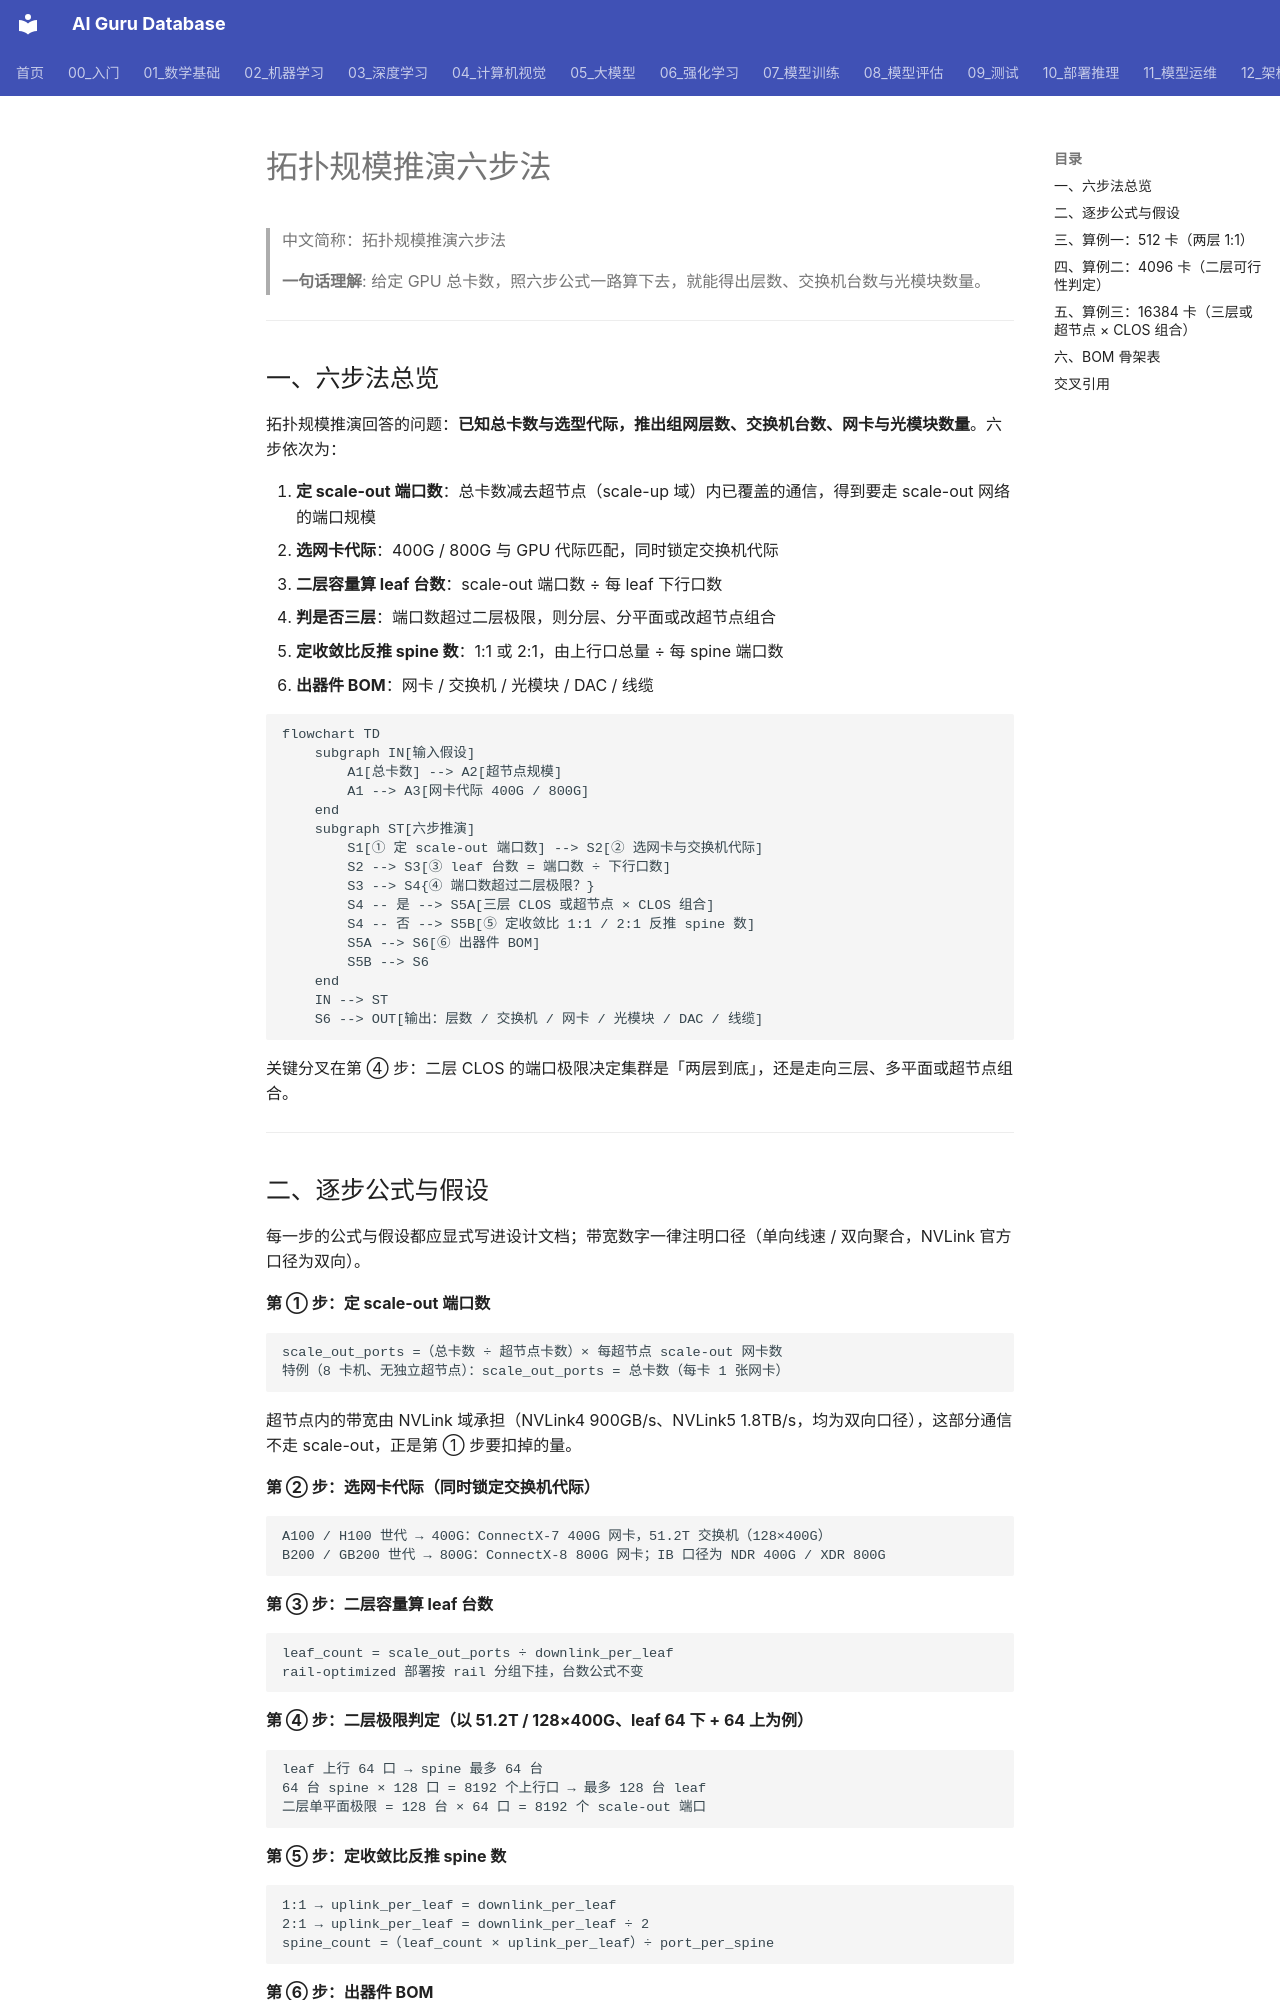

repository: ai-guru-global/ai-guru-database · page: 12_架构基建/08_网络/07_GPU_高网设计/08_容量成本/01_Topology_Sizing_Walkthrough/index.html · generator: mkdocs

---
title: "拓扑规模推演六步法"
category: 12-architecture-infrastructure
subcategory: networking
tags: ["gpu-network", "topology-sizing", "clos-bom"]
summary: "从总卡数到器件 BOM 的六步推演方法，附 512 / 4096 / 16384 卡三个算例与 BOM 骨架表。"
created: 2026-10-27
updated: 2026-10-27
tier: supporting
aliases: ["拓扑规模推演", "拓扑算例六步法", "Topology Sizing Walkthrough"]
sources: []
name_zh: "拓扑规模推演六步法"
---

# 拓扑规模推演六步法

> 中文简称：拓扑规模推演六步法

> **一句话理解**: 给定 GPU 总卡数，照六步公式一路算下去，就能得出层数、交换机台数与光模块数量。

---

## 一、六步法总览

拓扑规模推演回答的问题：**已知总卡数与选型代际，推出组网层数、交换机台数、网卡与光模块数量**。六步依次为：

1. **定 scale-out 端口数**：总卡数减去超节点（scale-up 域）内已覆盖的通信，得到要走 scale-out 网络的端口规模
2. **选网卡代际**：400G / 800G 与 GPU 代际匹配，同时锁定交换机代际
3. **二层容量算 leaf 台数**：scale-out 端口数 ÷ 每 leaf 下行口数
4. **判是否三层**：端口数超过二层极限，则分层、分平面或改超节点组合
5. **定收敛比反推 spine 数**：1:1 或 2:1，由上行口总量 ÷ 每 spine 端口数
6. **出器件 BOM**：网卡 / 交换机 / 光模块 / DAC / 线缆

```mermaid
flowchart TD
    subgraph IN[输入假设]
        A1[总卡数] --> A2[超节点规模]
        A1 --> A3[网卡代际 400G / 800G]
    end
    subgraph ST[六步推演]
        S1[① 定 scale-out 端口数] --> S2[② 选网卡与交换机代际]
        S2 --> S3[③ leaf 台数 = 端口数 ÷ 下行口数]
        S3 --> S4{④ 端口数超过二层极限？}
        S4 -- 是 --> S5A[三层 CLOS 或超节点 × CLOS 组合]
        S4 -- 否 --> S5B[⑤ 定收敛比 1:1 / 2:1 反推 spine 数]
        S5A --> S6[⑥ 出器件 BOM]
        S5B --> S6
    end
    IN --> ST
    S6 --> OUT[输出：层数 / 交换机 / 网卡 / 光模块 / DAC / 线缆]
```

关键分叉在第 ④ 步：二层 CLOS 的端口极限决定集群是「两层到底」，还是走向三层、多平面或超节点组合。

---
